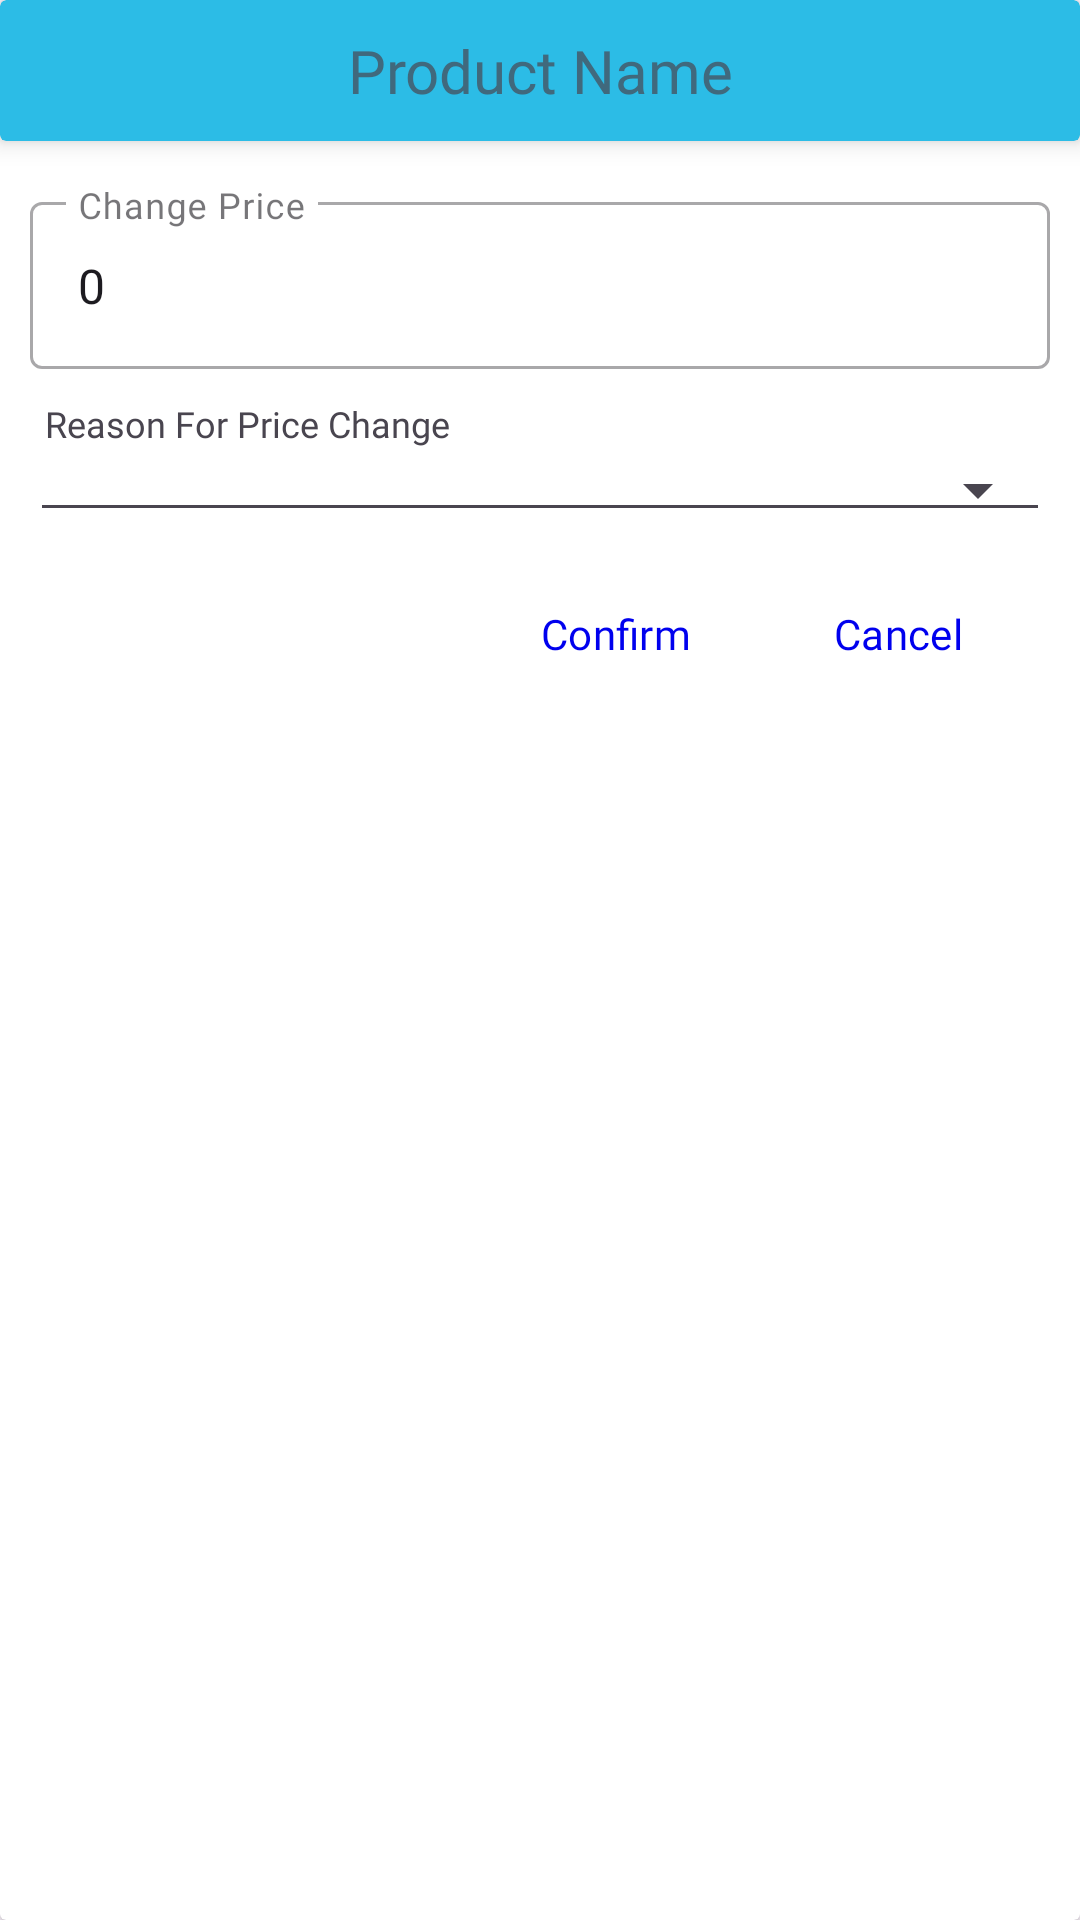

This screen was rendered from an Android layout file. Write that file and the resources it references.
<!-- AndroidManifest.xml: application theme Theme.Isyncpos -->
<!-- res/layout/dialog_order_update_price.xml -->
<?xml version="1.0" encoding="utf-8"?>
<androidx.cardview.widget.CardView xmlns:android="http://schemas.android.com/apk/res/android"
    xmlns:app="http://schemas.android.com/apk/res-auto"
    app:cardElevation="2dp"
    android:layout_width="wrap_content"
    android:layout_height="wrap_content">

    <RelativeLayout
        android:layout_width="wrap_content"
        android:layout_height="wrap_content">

        <androidx.cardview.widget.CardView
            android:id="@+id/cardViewTitle"
            app:cardElevation="5dp"
            app:cardBackgroundColor="@color/scolor"
            android:layout_width="match_parent"
            android:layout_height="wrap_content">

            <TextView
                android:id="@+id/txtDialogTitle"
                android:textAlignment="center"
                android:layout_width="match_parent"
                android:layout_height="wrap_content"
                android:fontFamily="@font/sfprotextbold"
                android:textSize="20dp"
                android:alpha=".7"
                android:paddingVertical="10dp"
                android:text="Product Name"/>

        </androidx.cardview.widget.CardView>

        <com.google.android.material.textfield.TextInputLayout
            android:layout_marginTop="15dp"
            android:layout_below="@id/cardViewTitle"
            android:layout_width="match_parent"
            android:layout_height="wrap_content"
            android:id="@+id/tilDialogPrice"
            android:paddingHorizontal="10dp"
            style="@style/Widget.MaterialComponents.TextInputLayout.OutlinedBox"
            >

            <EditText
                android:layout_below="@id/txtDialogTitle"
                android:layout_width="match_parent"
                android:layout_height="wrap_content"
                android:hint="Change Price"
                android:drawableLeft="@drawable/baseline_mode_edit_outline_24"
                android:drawablePadding="20dp"
                android:id="@+id/txtDialogPrice"
                android:fontFamily="@font/sfuitextregular"
                android:inputType="numberDecimal"
                android:text="0"
                />

        </com.google.android.material.textfield.TextInputLayout>

        <LinearLayout
            android:layout_below="@id/tilDialogPrice"
            android:id="@+id/linearLayoutPriceChangeReason"
            android:orientation="vertical"
            android:layout_width="match_parent"
            android:layout_height="wrap_content">

            <TextView
                android:layout_width="wrap_content"
                android:layout_height="wrap_content"
                android:layout_marginTop="10dp"
                android:layout_marginHorizontal="15dp"
                android:textSize="12dp"
                android:fontFamily="@font/sfprotextbold"
                android:text="Reason For Price Change"/>

            <Spinner
                android:id="@+id/spinnerPriceChangeReason"
                android:layout_width="match_parent"
                android:layout_height="wrap_content"
                style="@style/Widget.AppCompat.Spinner.Underlined"
                android:spinnerMode="dropdown"
                android:layout_marginStart="10dp"
                android:layout_marginEnd="10dp"
                android:layout_marginBottom="10dp" />

        </LinearLayout>

        <LinearLayout
            android:layout_below="@id/linearLayoutPriceChangeReason"
            android:gravity="right"
            android:layout_width="match_parent"
            android:paddingHorizontal="10dp"
            android:layout_height="wrap_content"
            android:orientation="horizontal">

            <com.google.android.material.button.MaterialButton
                android:id="@+id/btnPositive"
                android:layout_width="wrap_content"
                android:layout_height="wrap_content"
                android:fontFamily="@font/sfuitextregular"
                android:textColor="@color/link"
                android:background="@android:color/transparent"
                android:text="Confirm"/>

            <com.google.android.material.button.MaterialButton
                android:id="@+id/btnNegative"
                android:layout_width="wrap_content"
                android:layout_height="wrap_content"
                android:fontFamily="@font/sfuitextregular"
                android:textColor="@color/link"
                android:background="@android:color/transparent"
                android:layout_marginRight="5dp"
                android:text="Cancel"/>


        </LinearLayout>

    </RelativeLayout>

</androidx.cardview.widget.CardView>
<!-- resources referenced by this layout -->
<resources>
  <color name="link">#0000EE</color>
  <color name="scolor">#2cbce6</color>
  <style name="Theme.Isyncpos" parent="Base.Theme.Isyncpos" />
  <style name="Base.Theme.Isyncpos" parent="Theme.Material3.DayNight.NoActionBar">
          
          
  
      </style>
</resources>
